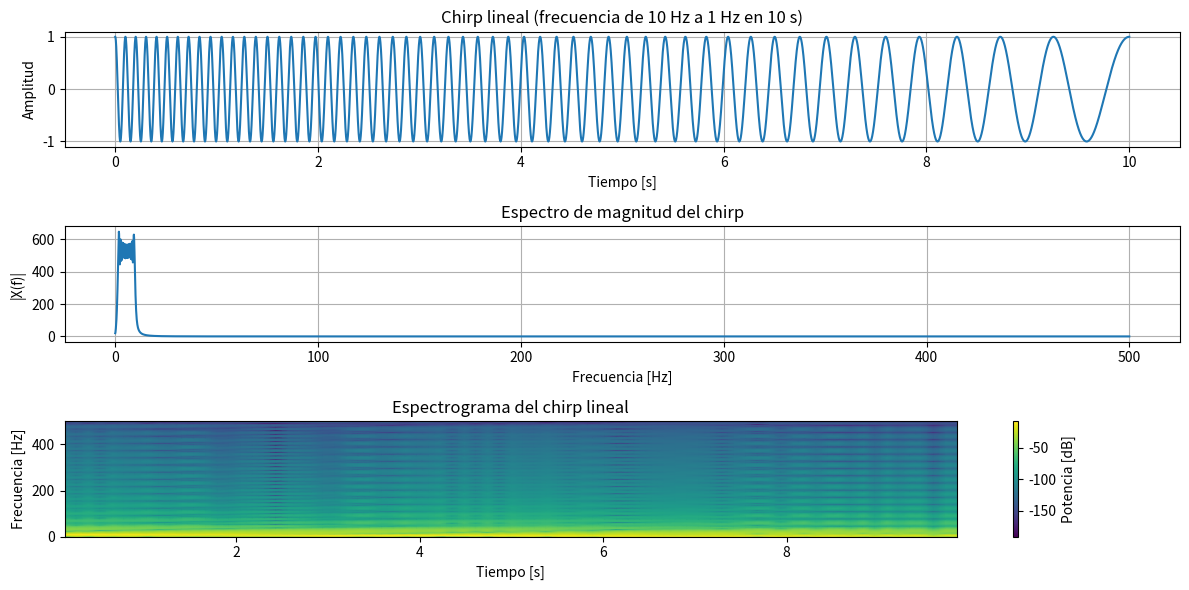

The matplotlib source for this figure:
import numpy as np
import matplotlib.pyplot as plt
from scipy.signal import chirp, spectrogram

# Parámetros
fs = 1000       
t = np.linspace(0, 10, fs * 10)  
f0 = 10         
f1 = 1          

# Generar chirp lineal 
x = chirp(t, f0=f0, f1=f1, t1=10, method='linear')
# Calcular la FFT para ver el espectro
N = len(x)
X = np.fft.fft(x)
freqs = np.fft.fftfreq(N, 1/fs)
# Solo mitad positiva
freqs_pos = freqs[:N//2]
X_mag = np.abs(X[:N//2])
# Calcular espectrograma
f, tt, Sxx = spectrogram(x, fs=fs, nperseg=256, noverlap=128)
#Grafica
plt.figure(figsize=(12, 6))

# Señal en el tiempo
plt.subplot(3, 1, 1)
plt.plot(t, x)
plt.title("Chirp lineal (frecuencia de 10 Hz a 1 Hz en 10 s)")
plt.xlabel("Tiempo [s]")
plt.ylabel("Amplitud")
plt.grid(True)

# Espectro (magnitud de la FFT)
plt.subplot(3, 1, 2)
plt.plot(freqs_pos, X_mag)
plt.title("Espectro de magnitud del chirp")
plt.xlabel("Frecuencia [Hz]")
plt.ylabel("|X(f)|")
plt.grid(True)

# Espectrograma (frecuencia vs tiempo)
plt.subplot(3, 1, 3)
plt.pcolormesh(tt, f, 10 * np.log10(Sxx), shading='gouraud')
plt.title("Espectrograma del chirp lineal")
plt.ylabel("Frecuencia [Hz]")
plt.xlabel("Tiempo [s]")
plt.colorbar(label='Potencia [dB]')

plt.tight_layout()
plt.show()
